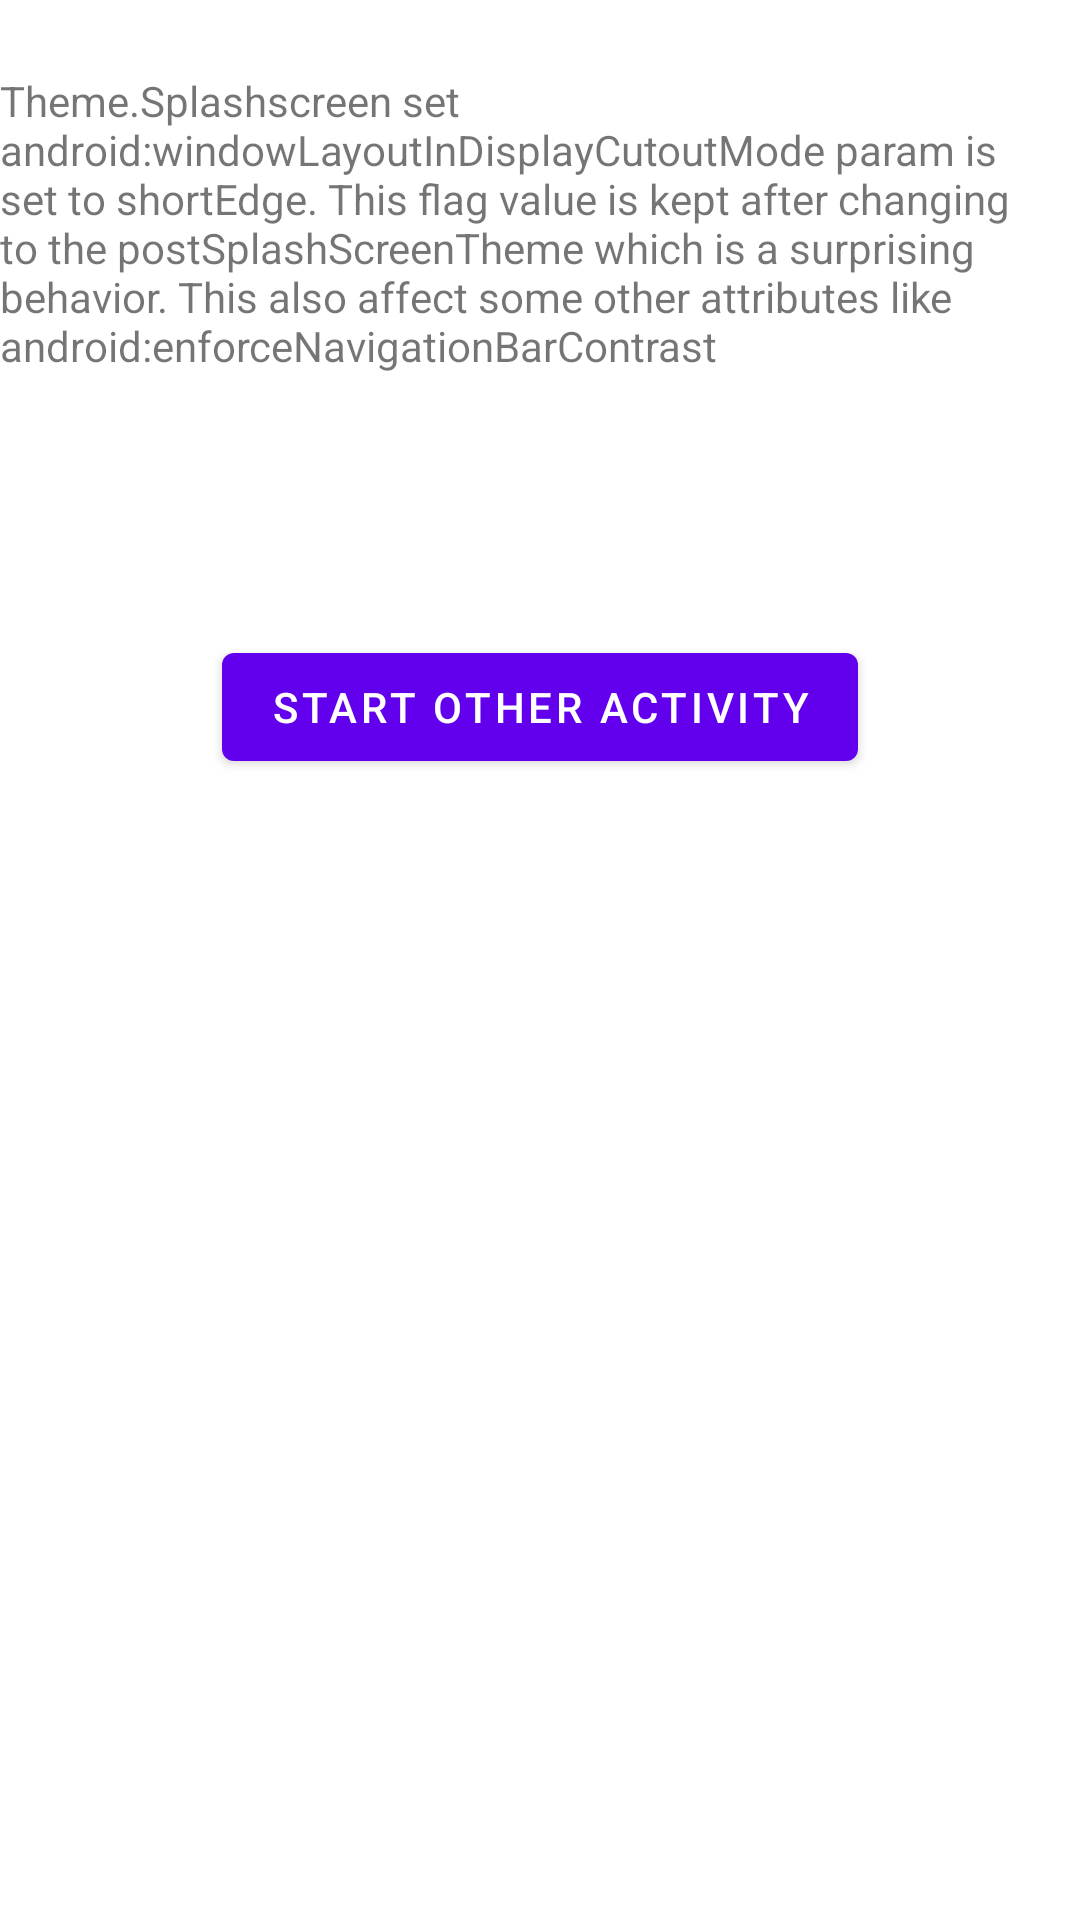

Layout XML and referenced resources for this Android screen:
<!-- AndroidManifest.xml: application theme Theme.SplashScreenWindowAttributesBug -->
<!-- res/layout/content_main.xml -->
<?xml version="1.0" encoding="utf-8"?>
<androidx.constraintlayout.widget.ConstraintLayout xmlns:android="http://schemas.android.com/apk/res/android"
    xmlns:app="http://schemas.android.com/apk/res-auto"
    android:layout_width="match_parent"
    android:layout_height="match_parent"
    app:layout_behavior="@string/appbar_scrolling_view_behavior">

    <TextView
        android:id="@+id/tv1"
        android:layout_width="wrap_content"
        android:layout_height="wrap_content"
        app:layout_constraintEnd_toEndOf="parent"
        app:layout_constraintStart_toStartOf="parent"
        app:layout_constraintTop_toTopOf="parent"
        android:layout_marginTop="24dp"
        android:text="Theme.Splashscreen set android:windowLayoutInDisplayCutoutMode param is set to shortEdge. This flag value is kept after changing to the postSplashScreenTheme which is a surprising behavior. This also affect some other attributes like android:enforceNavigationBarContrast"
         />


    <TextView
        android:id="@+id/tv2"
        android:layout_width="wrap_content"
        android:layout_height="wrap_content"
        app:layout_constraintEnd_toEndOf="parent"
        app:layout_constraintStart_toStartOf="parent"
        app:layout_constraintTop_toBottomOf="@id/tv1"
        android:layout_marginTop="24dp"
        />

    <Button android:id="@+id/button"
        android:layout_width="wrap_content"
        android:layout_height="wrap_content"
        app:layout_constraintEnd_toEndOf="parent"
        app:layout_constraintStart_toStartOf="parent"
        app:layout_constraintTop_toBottomOf="@id/tv2"
        android:layout_marginTop="44dp"
        android:text="Start other activity"
        />
</androidx.constraintlayout.widget.ConstraintLayout>
<!-- resources referenced by this layout -->
<resources>
  <style name="Theme.SplashScreenWindowAttributesBug" parent="Theme.MaterialComponents.DayNight.DarkActionBar">
          
          <item name="colorPrimary">@color/purple_500</item>
          <item name="colorPrimaryVariant">@color/purple_700</item>
          <item name="colorOnPrimary">@color/white</item>
          
          <item name="colorSecondary">@color/teal_200</item>
          <item name="colorSecondaryVariant">@color/teal_700</item>
          <item name="colorOnSecondary">@color/black</item>
          
          <item name="android:statusBarColor">?attr/colorPrimaryVariant</item>
          
      </style>
  <!-- not gathered from this repository: default colours our renderer supplied (Android Studio template values) -->
  <color name="purple_500">#FF6200EE</color>
  <color name="purple_700">#FF3700B3</color>
  <color name="teal_200">#FF03DAC5</color>
  <color name="teal_700">#FF018786</color>
  <color name="black">#FF000000</color>
  <color name="white">#FFFFFFFF</color>
</resources>
